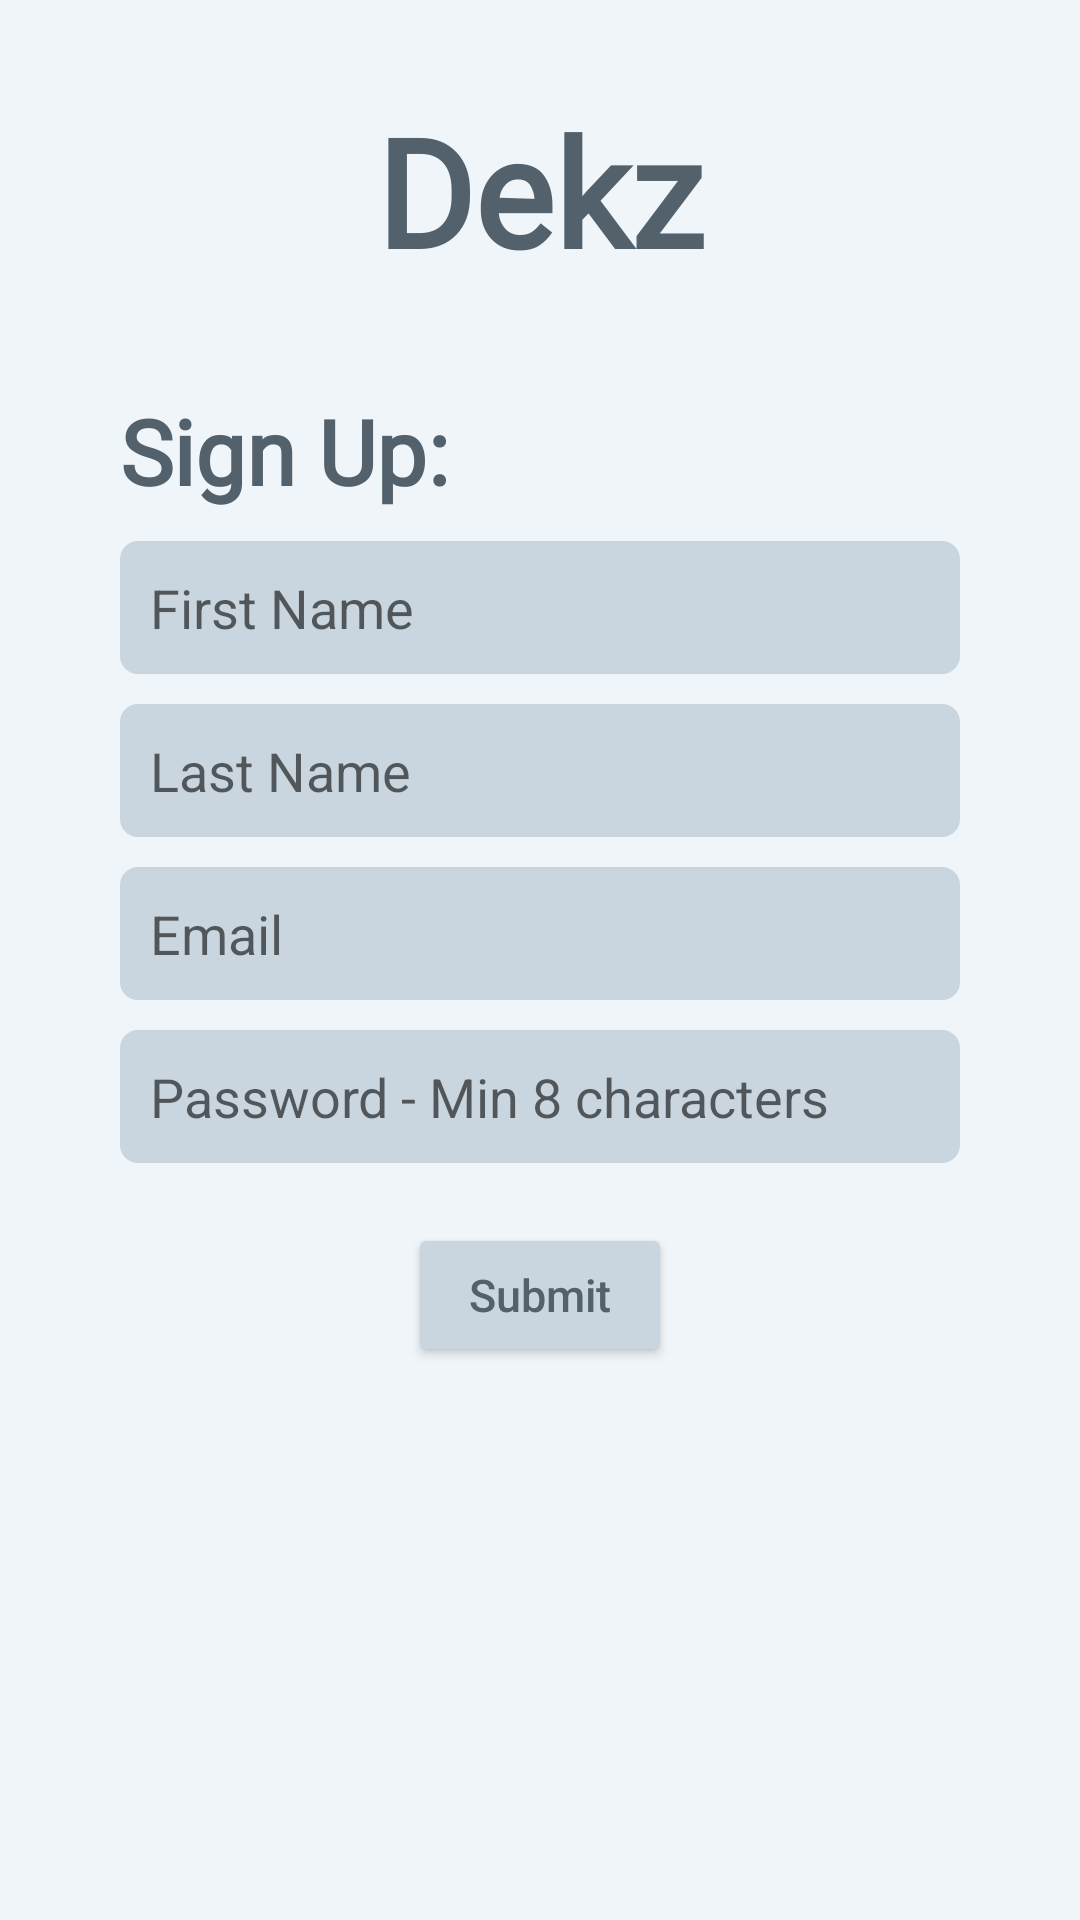

Here is an Android app screen rendered from its layout file. Give the layout XML and the strings, colors and styles it references.
<!-- AndroidManifest.xml: application theme Theme.Flashcard_app -->
<!-- res/layout/activity_signup.xml -->
<?xml version="1.0" encoding="utf-8"?>
<RelativeLayout xmlns:android="http://schemas.android.com/apk/res/android"
    xmlns:app="http://schemas.android.com/apk/res-auto"
    xmlns:tools="http://schemas.android.com/tools"
    android:layout_width="match_parent"
    android:layout_height="match_parent"
    android:background="#F0F5F9">

    <View
        android:id="@+id/header_view"
        android:layout_width="match_parent"
        android:layout_height="120dp"
        android:background="#F0F5F9" />

    <TextView
        android:layout_width="match_parent"
        android:layout_height="wrap_content"
        android:layout_marginTop="30dp"
        android:gravity="center_horizontal"
        android:text="Dekz"
        android:textAlignment="center"
        android:textColor="#52616B"
        android:fontFamily="@font/annie_use_your_telescope"
        android:textSize="50sp"
        android:textStyle="bold" />

    <LinearLayout
        android:layout_marginTop="10dp"
        android:layout_width="match_parent"
        android:layout_height="wrap_content"
        android:layout_below="@+id/header_view"
        android:orientation="vertical">

        <TextView
            android:layout_width="match_parent"
            android:layout_height="wrap_content"
            android:text="Sign Up:"
            android:layout_marginHorizontal="40dp"
            android:ems="14"
            android:textColor="#52616B"
            android:fontFamily="@font/annie_use_your_telescope"
            android:textStyle="bold"
            android:textSize="30sp"

            ></TextView>


        <LinearLayout
            android:layout_width="match_parent"
            android:orientation="vertical"
            android:paddingTop="10dp"
            android:layout_height="match_parent">

            <EditText
                android:id="@+id/fname"
                android:layout_width="match_parent"
                android:layout_marginRight="40dp"
                android:layout_marginLeft="40dp"
                android:layout_height="wrap_content"
                android:ems="10"
                android:hint="First Name"
                android:padding="10dp"
                android:textColor="@color/black"
                android:background="@drawable/border"
                android:inputType="text"
                />

            <EditText
                android:id="@+id/lname"
                android:layout_width="match_parent"
                android:layout_height="wrap_content"
                android:ems="10"
                android:hint="Last Name"
                android:layout_marginRight="40dp"
                android:layout_marginLeft="40dp"
                android:layout_marginTop="10dp"
                android:padding="10dp"
                android:textColor="@color/black"
                android:background="@drawable/border"
                android:inputType="text"
                />

            <EditText
                android:id="@+id/email"
                android:layout_width="match_parent"
                android:layout_height="wrap_content"
                android:ems="10"
                android:layout_marginTop="10dp"
                android:hint="Email"
                android:layout_marginRight="40dp"
                android:layout_marginLeft="40dp"
                android:padding="10dp"
                android:textColor="@color/black"
                android:background="@drawable/border"
                android:inputType="text"
                />

            <EditText
                android:id="@+id/pwd"
                android:layout_width="match_parent"
                android:layout_height="wrap_content"
                android:ems="10"
                android:layout_marginTop="10dp"
                android:hint="Password - Min 8 characters"
                android:layout_marginRight="40dp"
                android:layout_marginLeft="40dp"
                android:padding="10dp"
                android:textColor="@color/black"
                android:background="@drawable/border"
                android:inputType="textPassword"
                />

            <Button
                android:id="@+id/register"
                android:layout_width="wrap_content"
                android:layout_height="wrap_content"
                android:text="Submit"
                android:layout_marginTop="20dp"
                android:layout_gravity="center"
                android:backgroundTint="#C9D6DF"
                android:textAllCaps="false"
                android:textColor="#52616B"
                android:textSize="15dp"
                />


        </LinearLayout>

    </LinearLayout>

</RelativeLayout>
<!-- resources referenced by this layout -->
<resources>
  <color name="black">#FF000000</color>
  <!-- drawable border (drawable) -->
  <?xml version="1.0" encoding="utf-8"?>
  <shape xmlns:android="http://schemas.android.com/apk/res/android"
      android:shape="rectangle"
      android:tint="#C9D6DF">
  
      <stroke android:color="#C9D6DF"
          android:width="2dp" />
  
      <corners android:radius="5dp"/>
  
  
  
  </shape>
  <style name="Theme.Flashcard_app" parent="Theme.MaterialComponents.DayNight.DarkActionBar">
          
          <item name="colorPrimary">@color/purple_500</item>
          <item name="colorPrimaryVariant">@color/purple_700</item>
          <item name="colorOnPrimary">@color/white</item>
          
          <item name="colorSecondary">@color/teal_200</item>
          <item name="colorSecondaryVariant">@color/teal_700</item>
          <item name="colorOnSecondary">@color/black</item>
          
          <item name="android:statusBarColor" tools:targetApi="l">?attr/colorPrimaryVariant</item>
          
      </style>
  <color name="purple_500">#FF6200EE</color>
  <color name="purple_700">#FF3700B3</color>
  <color name="white">#FFFFFFFF</color>
  <color name="teal_200">#FF03DAC5</color>
  <color name="teal_700">#FF018786</color>
</resources>
